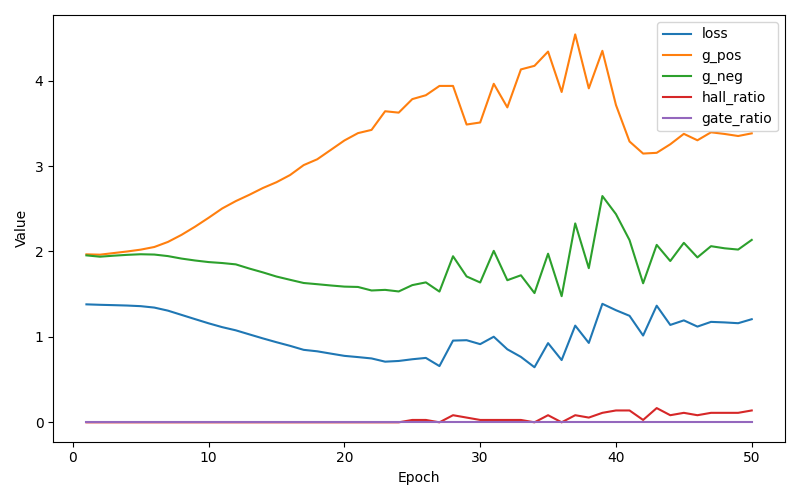

Values plotted in this chart, from the file beside it:
epoch, loss, g_pos, g_neg, hallucinate_ratio, gate_ratio
1, 1.381, 1.967, 1.955, 0.0000, 0.0000
2, 1.376, 1.963, 1.939, 0.0000, 0.0000
3, 1.372, 1.982, 1.951, 0.0000, 0.0000
4, 1.367, 2, 1.961, 0.0000, 0.0000
5, 1.36, 2.022, 1.968, 0.0000, 0.0000
6, 1.343, 2.053, 1.964, 0.0000, 0.0000
7, 1.308, 2.112, 1.946, 0.0000, 0.0000
8, 1.258, 2.194, 1.917, 0.0000, 0.0000
9, 1.208, 2.29, 1.895, 0.0000, 0.0000
10, 1.159, 2.395, 1.876, 0.0000, 0.0000
11, 1.114, 2.504, 1.865, 0.0000, 0.0000
12, 1.077, 2.59, 1.849, 0.0000, 0.0000
13, 1.03, 2.664, 1.8, 0.0000, 0.0000
14, 0.9824, 2.743, 1.755, 0.0000, 0.0000
15, 0.9377, 2.811, 1.707, 0.0000, 0.0000
16, 0.8954, 2.895, 1.668, 0.0000, 0.0000
17, 0.8487, 3.011, 1.631, 0.0000, 0.0000
18, 0.8314, 3.08, 1.617, 0.0000, 0.0000
19, 0.8045, 3.19, 1.602, 0.0000, 0.0000
20, 0.7781, 3.3, 1.589, 0.0000, 0.0000
21, 0.7637, 3.386, 1.585, 0.0000, 0.0000
22, 0.7479, 3.424, 1.544, 0.0000, 0.0000
23, 0.7101, 3.642, 1.551, 0.0000, 0.0000
24, 0.7184, 3.626, 1.532, 0.0000, 0.0000
25, 0.7385, 3.784, 1.606, 0.0278, 0.0000
26, 0.7541, 3.829, 1.638, 0.0278, 0.0000
27, 0.6585, 3.938, 1.531, 0.0000, 0.0000
28, 0.9568, 3.938, 1.945, 0.0833, 0.0000
29, 0.9615, 3.486, 1.708, 0.0556, 0.0000
30, 0.9153, 3.51, 1.637, 0.0278, 0.0000
31, 1.002, 3.963, 2.008, 0.0278, 0.0000
32, 0.855, 3.687, 1.664, 0.0278, 0.0000
33, 0.766, 4.132, 1.722, 0.0278, 0.0000
34, 0.6449, 4.174, 1.513, 0.0000, 0.0000
35, 0.9271, 4.34, 1.974, 0.0833, 0.0000
36, 0.729, 3.867, 1.477, 0.0000, 0.0000
37, 1.132, 4.542, 2.329, 0.0833, 0.0000
38, 0.9295, 3.91, 1.805, 0.0556, 0.0000
39, 1.387, 4.349, 2.649, 0.1111, 0.0000
40, 1.313, 3.715, 2.437, 0.1389, 0.0000
41, 1.247, 3.288, 2.133, 0.1389, 0.0000
42, 1.016, 3.146, 1.628, 0.0278, 0.0000
43, 1.365, 3.155, 2.077, 0.1667, 0.0000
44, 1.14, 3.255, 1.888, 0.0833, 0.0000
45, 1.194, 3.377, 2.101, 0.1111, 0.0000
46, 1.121, 3.302, 1.931, 0.0833, 0.0000
47, 1.176, 3.395, 2.062, 0.1111, 0.0000
48, 1.17, 3.376, 2.037, 0.1111, 0.0000
49, 1.16, 3.352, 2.023, 0.1111, 0.0000
50, 1.207, 3.383, 2.136, 0.1389, 0.0000
